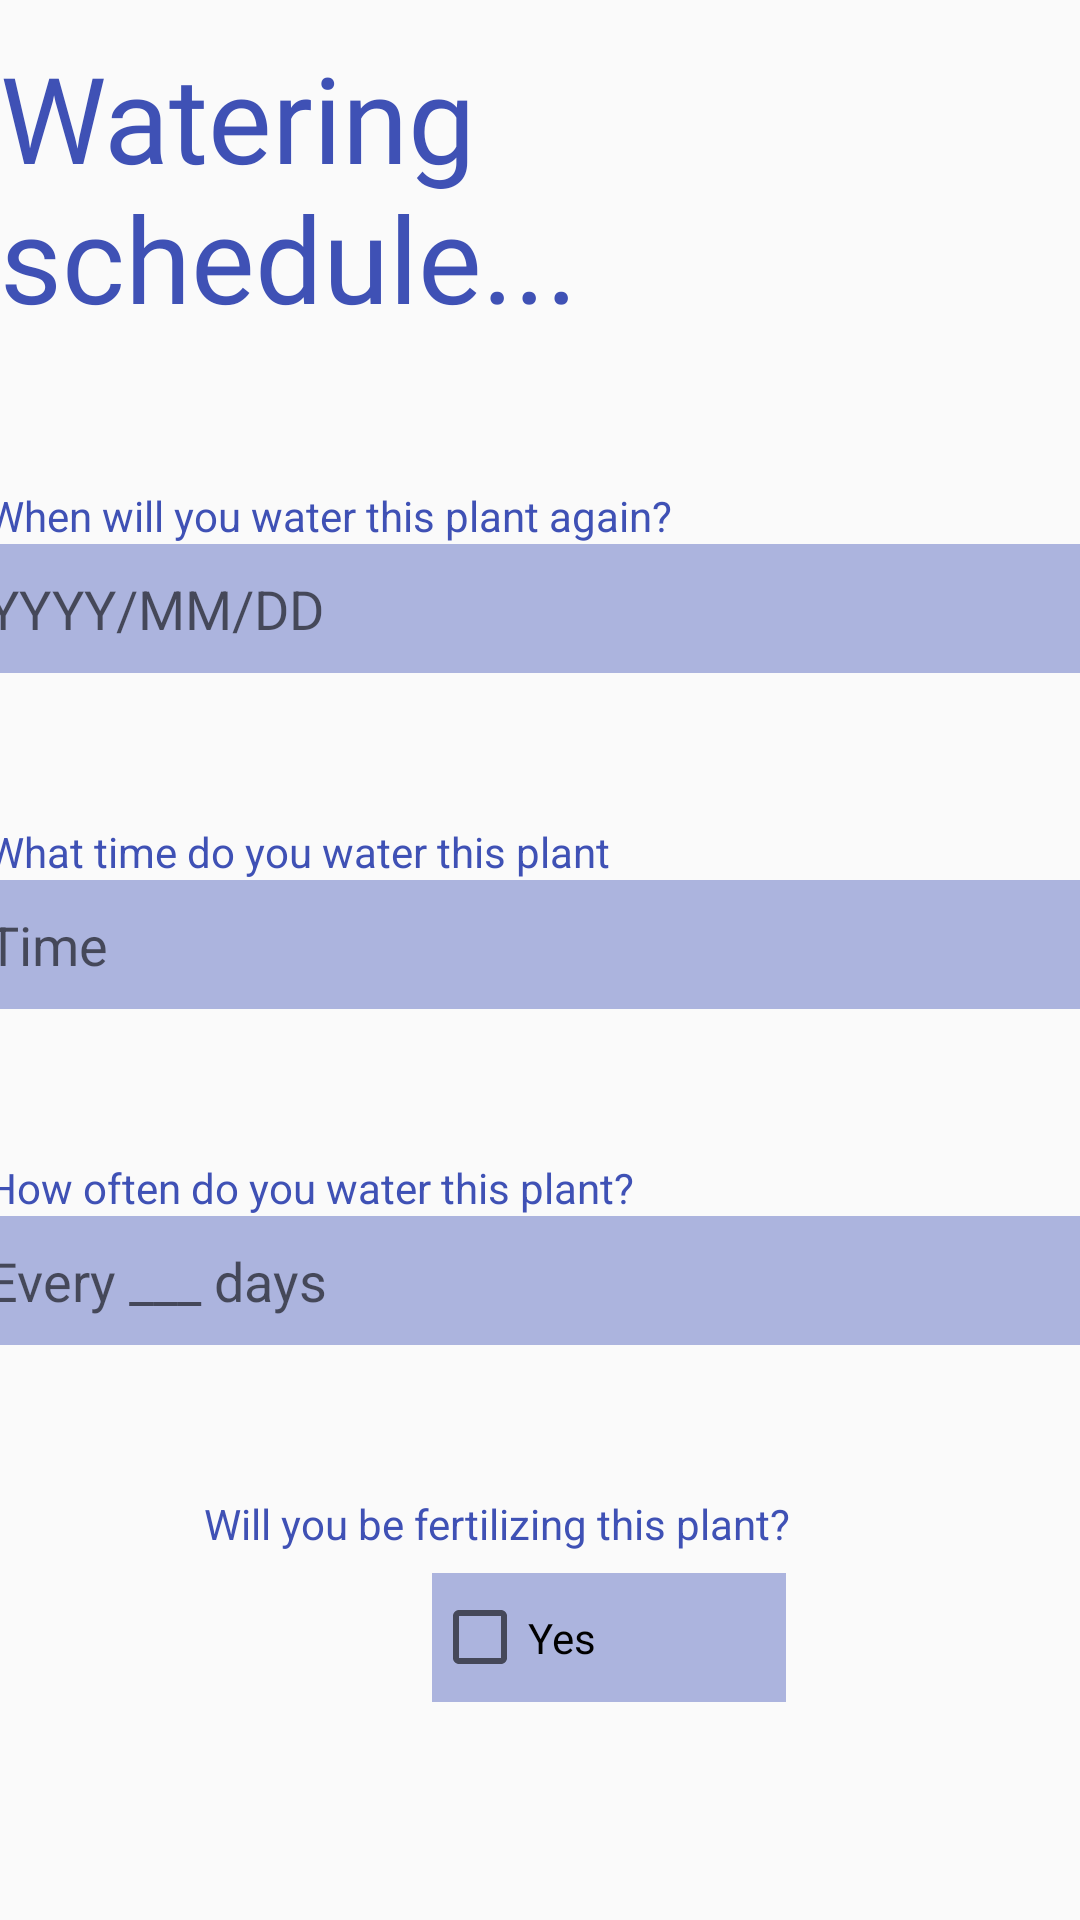

Produce the Android XML layout that renders to this screen, including the resource entries it uses.
<!-- AndroidManifest.xml: application theme AppTheme -->
<!-- res/layout/activity_water.xml -->
<?xml version="1.0" encoding="utf-8"?>
<androidx.constraintlayout.widget.ConstraintLayout xmlns:android="http://schemas.android.com/apk/res/android"
    xmlns:app="http://schemas.android.com/apk/res-auto"
    xmlns:tools="http://schemas.android.com/tools"
    android:layout_width="match_parent"
    android:layout_height="match_parent"
    tools:context="com.wilson.thirstyplant.activities.WaterSchedule">

    <Button
        android:id="@+id/setSchedule"
        android:layout_width="144dp"
        android:layout_height="59dp"
        android:layout_marginTop="50dp"
        android:layout_marginBottom="68dp"
        android:background="#3F51B5"
        android:text="@string/set_schedule"
        android:textColor="#FFFFFF"
        app:layout_constraintBottom_toBottomOf="parent"
        app:layout_constraintEnd_toEndOf="parent"
        app:layout_constraintHorizontal_bias="0.498"
        app:layout_constraintStart_toStartOf="parent"
        app:layout_constraintTop_toBottomOf="@+id/checkBoxYes" />

    <EditText
        android:id="@+id/waterSchedule"
        android:layout_width="372dp"
        android:layout_height="43dp"
        android:layout_marginTop="1dp"
        android:autofillHints=""
        android:background="#6B3F51B5"
        android:ems="10"
        android:hint="@string/every_days"
        android:inputType="number"
        app:layout_constraintEnd_toEndOf="parent"
        app:layout_constraintHorizontal_bias="0.41"
        app:layout_constraintStart_toStartOf="parent"
        app:layout_constraintTop_toBottomOf="@+id/textView19" />

    <TextView
        android:id="@+id/textView19"
        android:layout_width="372dp"
        android:layout_height="18dp"
        android:layout_marginTop="50dp"
        android:text="@string/how_often_do_you_water_this_plant"
        android:textColor="#3F51B5"
        app:layout_constraintEnd_toEndOf="parent"
        app:layout_constraintHorizontal_bias="0.41"
        app:layout_constraintStart_toStartOf="parent"
        app:layout_constraintTop_toBottomOf="@+id/timeTextWater" />

    <EditText
        android:id="@+id/timeTextWater"
        android:layout_width="372dp"
        android:layout_height="43dp"
        android:layout_marginTop="1dp"
        android:background="#6B3F51B5"
        android:clickable="true"
        android:ems="10"
        android:focusable="true"
        android:focusableInTouchMode="false"
        android:hint="@string/time"
        android:importantForAutofill="no"
        android:inputType="time"
        app:layout_constraintEnd_toEndOf="parent"
        app:layout_constraintHorizontal_bias="0.41"
        app:layout_constraintStart_toStartOf="parent"
        app:layout_constraintTop_toBottomOf="@+id/textView18" />

    <TextView
        android:id="@+id/textView18"
        android:layout_width="372dp"
        android:layout_height="18dp"
        android:layout_marginTop="50dp"
        android:text="@string/what_time_do_you_water_this_plant"
        android:textColor="#3F51B5"
        app:layout_constraintEnd_toEndOf="parent"
        app:layout_constraintHorizontal_bias="0.41"
        app:layout_constraintStart_toStartOf="parent"
        app:layout_constraintTop_toBottomOf="@+id/dateTextWater" />

    <TextView
        android:id="@+id/textView9"
        android:layout_width="wrap_content"
        android:layout_height="wrap_content"
        android:fontFamily="@font/gochi_hand"
        android:text="@string/watering_schedule"
        android:textColor="#3F51B5"
        android:textSize="40sp"
        app:layout_constraintBottom_toBottomOf="parent"
        app:layout_constraintEnd_toEndOf="parent"
        app:layout_constraintHorizontal_bias="0.25"
        app:layout_constraintStart_toStartOf="parent"
        app:layout_constraintTop_toTopOf="parent"
        app:layout_constraintVertical_bias="0.023" />

    <TextView
        android:id="@+id/textView17"
        android:layout_width="372dp"
        android:layout_height="18dp"
        android:layout_marginTop="50dp"
        android:text="@string/when_will_you_water_this_plant_again"
        android:textColor="#3F51B5"
        app:layout_constraintEnd_toEndOf="parent"
        app:layout_constraintHorizontal_bias="0.41"
        app:layout_constraintStart_toStartOf="parent"
        app:layout_constraintTop_toBottomOf="@+id/textView9" />

    <EditText
        android:id="@+id/dateTextWater"
        android:layout_width="372dp"
        android:layout_height="43dp"
        android:layout_marginTop="1dp"
        android:autofillHints=""
        android:background="#6B3F51B5"
        android:ems="10"
        android:focusable="false"
        android:focusableInTouchMode="false"
        android:hint="@string/date"
        android:inputType="date"
        app:layout_constraintEnd_toEndOf="parent"
        app:layout_constraintHorizontal_bias="0.41"
        app:layout_constraintStart_toStartOf="parent"
        app:layout_constraintTop_toBottomOf="@+id/textView17" />

    <TextView
        android:id="@+id/textView6"
        android:layout_width="200dp"
        android:layout_height="18dp"
        android:layout_marginTop="50dp"
        android:text="@string/will_you_be_fertilizing_this_plant"
        android:textColor="#3F51B5"
        app:layout_constraintEnd_toEndOf="parent"
        app:layout_constraintHorizontal_bias="0.426"
        app:layout_constraintStart_toStartOf="parent"
        app:layout_constraintTop_toBottomOf="@+id/waterSchedule" />

    <CheckBox
        android:id="@+id/checkBoxYes"
        android:layout_width="118dp"
        android:layout_height="43dp"
        android:layout_marginStart="144dp"
        android:layout_marginTop="8dp"
        android:background="#6B3F51B5"
        android:checked="false"
        android:text="@string/yes"
        app:layout_constraintStart_toStartOf="parent"
        app:layout_constraintTop_toBottomOf="@+id/textView6" />

</androidx.constraintlayout.widget.ConstraintLayout>
<!-- resources referenced by this layout -->
<resources>
  <string name="date">YYYY/MM/DD</string>
  <string name="every_days">Every ___ days</string>
  <string name="how_often_do_you_water_this_plant">How often do you water this plant?</string>
  <string name="set_schedule">Set Schedule</string>
  <string name="time">Time</string>
  <string name="watering_schedule">Watering schedule...</string>
  <string name="what_time_do_you_water_this_plant">What time do you water this plant</string>
  <string name="when_will_you_water_this_plant_again">When will you water this plant again?</string>
  <string name="will_you_be_fertilizing_this_plant">Will you be fertilizing this plant?</string>
  <string name="yes">Yes</string>
  <style name="AppTheme" parent="Theme.AppCompat.Light">
          
          <item name="colorPrimary">@color/colorPrimary</item>
          <item name="colorPrimaryDark">@color/colorPrimaryDark</item>
          <item name="colorAccent">@color/colorAccent</item>
      </style>
  <color name="colorPrimary">#0B5D1E</color>
  <color name="colorPrimaryDark">#0B5D1E</color>
  <color name="colorAccent">#03DAC5</color>
</resources>
